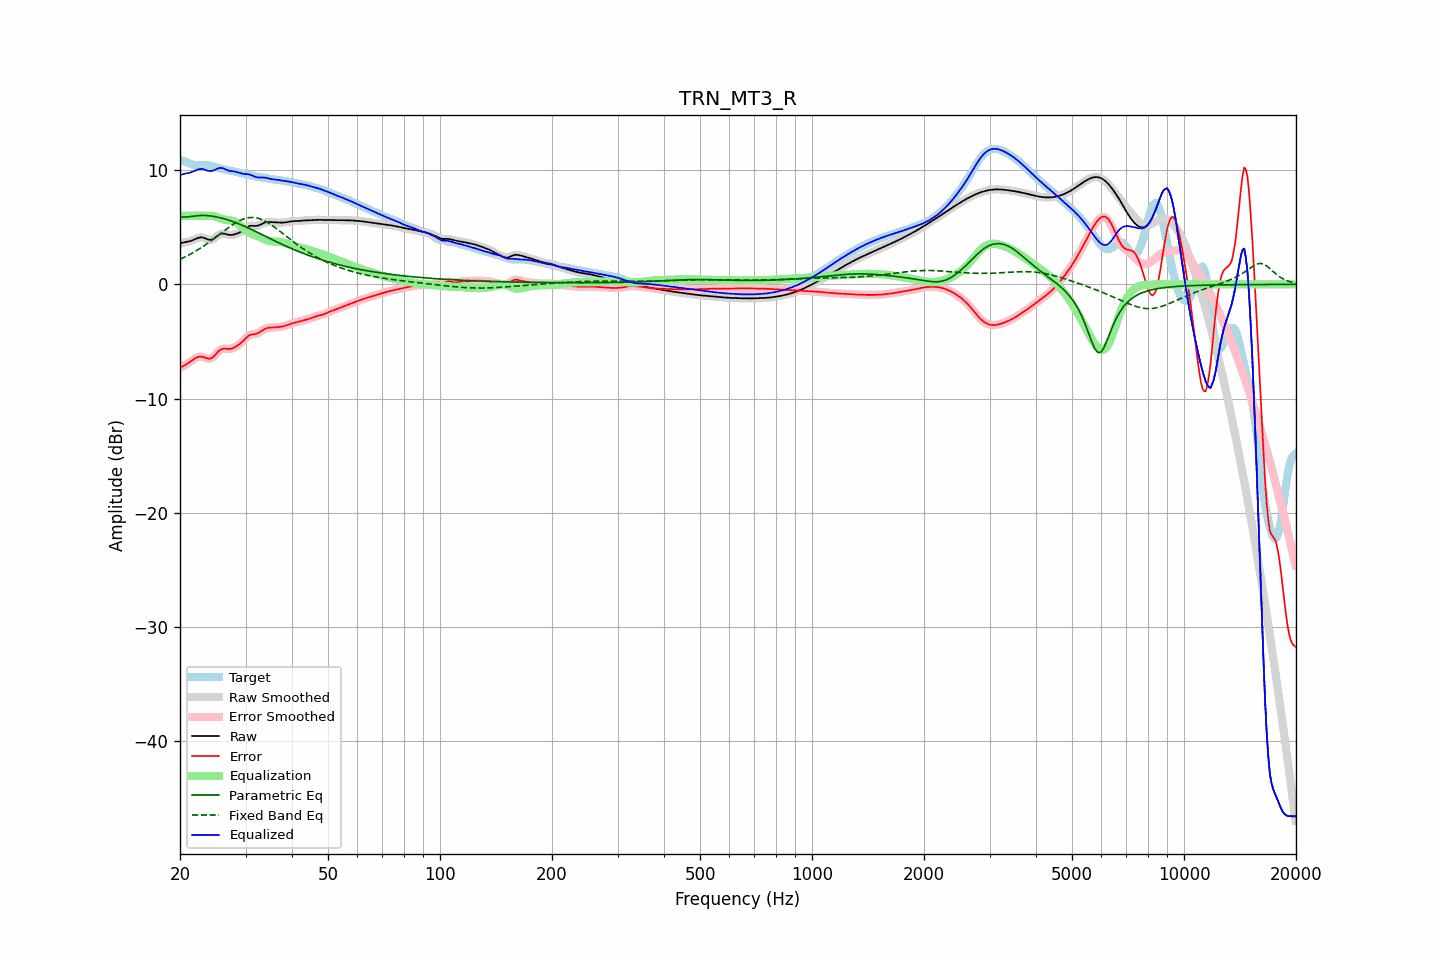

The table this chart was drawn from, first rows:
frequency, raw, error, smoothed, error_smoothed, equalization, parametric_eq, fixed_band_eq, equalized_raw, equalized_smoothed, target
20.00, 3.57, -7.30, 3.57, -7.30, 6.00, 5.88, 2.20, 9.57, 9.57, 10.87
20.20, 3.62, -7.23, 3.62, -7.23, 6.00, 5.89, 2.26, 9.62, 9.62, 10.85
20.40, 3.66, -7.15, 3.66, -7.15, 6.00, 5.90, 2.33, 9.66, 9.66, 10.81
20.61, 3.70, -7.07, 3.69, -7.07, 6.00, 5.90, 2.40, 9.70, 9.69, 10.77
20.81, 3.72, -6.99, 3.72, -6.99, 6.00, 5.90, 2.47, 9.72, 9.72, 10.71
21.02, 3.75, -6.90, 3.75, -6.90, 6.00, 5.92, 2.54, 9.75, 9.75, 10.65
21.23, 3.78, -6.81, 3.78, -6.81, 6.00, 5.93, 2.61, 9.78, 9.78, 10.58
21.44, 3.82, -6.71, 3.82, -6.71, 6.00, 5.95, 2.69, 9.82, 9.82, 10.53
21.66, 3.88, -6.61, 3.88, -6.61, 6.00, 5.97, 2.77, 9.88, 9.88, 10.48
21.87, 3.94, -6.51, 3.94, -6.51, 6.00, 5.99, 2.85, 9.94, 9.94, 10.45
22.09, 4.00, -6.43, 4.00, -6.43, 6.00, 6.01, 2.93, 10.00, 10.00, 10.43
22.31, 4.06, -6.37, 4.05, -6.37, 6.00, 6.02, 3.02, 10.06, 10.05, 10.42
22.54, 4.10, -6.33, 4.10, -6.33, 6.00, 6.03, 3.11, 10.10, 10.10, 10.43
22.76, 4.12, -6.32, 4.11, -6.32, 6.00, 6.04, 3.20, 10.12, 10.11, 10.43
22.99, 4.11, -6.34, 4.10, -6.34, 6.00, 6.04, 3.29, 10.11, 10.10, 10.45
23.22, 4.06, -6.39, 4.06, -6.39, 6.00, 6.04, 3.39, 10.06, 10.06, 10.45
23.45, 4.01, -6.44, 4.01, -6.44, 6.00, 6.03, 3.48, 10.01, 10.01, 10.45
23.69, 3.96, -6.49, 3.95, -6.49, 6.01, 6.02, 3.58, 9.97, 9.96, 10.44
23.92, 3.91, -6.51, 3.92, -6.51, 6.02, 6.01, 3.68, 9.93, 9.94, 10.42
24.16, 3.90, -6.49, 3.91, -6.49, 6.02, 5.99, 3.78, 9.92, 9.93, 10.39
24.40, 3.94, -6.42, 3.94, -6.42, 6.01, 5.98, 3.89, 9.95, 9.95, 10.36
24.65, 4.01, -6.31, 4.01, -6.31, 5.98, 5.95, 3.99, 9.99, 9.99, 10.32
24.89, 4.11, -6.17, 4.11, -6.16, 5.94, 5.93, 4.10, 10.05, 10.06, 10.28
25.14, 4.22, -6.01, 4.22, -6.01, 5.90, 5.90, 4.21, 10.12, 10.12, 10.23
25.39, 4.33, -5.85, 4.33, -5.86, 5.84, 5.87, 4.31, 10.18, 10.17, 10.19
25.65, 4.40, -5.75, 4.40, -5.75, 5.79, 5.84, 4.42, 10.20, 10.19, 10.15
25.91, 4.45, -5.67, 4.44, -5.67, 5.74, 5.81, 4.53, 10.19, 10.19, 10.11
26.16, 4.45, -5.63, 4.45, -5.63, 5.70, 5.77, 4.64, 10.16, 10.15, 10.08
26.43, 4.43, -5.62, 4.43, -5.62, 5.67, 5.73, 4.75, 10.10, 10.10, 10.05
26.69, 4.39, -5.64, 4.39, -5.64, 5.64, 5.69, 4.85, 10.03, 10.03, 10.03
26.96, 4.35, -5.65, 4.35, -5.65, 5.62, 5.64, 4.96, 9.97, 9.98, 10.00
27.23, 4.33, -5.65, 4.33, -5.65, 5.61, 5.59, 5.06, 9.94, 9.94, 9.98
27.50, 4.33, -5.62, 4.33, -5.62, 5.59, 5.55, 5.16, 9.92, 9.92, 9.95
27.77, 4.35, -5.57, 4.34, -5.58, 5.56, 5.50, 5.25, 9.90, 9.90, 9.92
28.05, 4.38, -5.51, 4.38, -5.51, 5.51, 5.44, 5.34, 9.88, 9.88, 9.89
28.33, 4.42, -5.43, 4.42, -5.43, 5.43, 5.39, 5.42, 9.85, 9.85, 9.85
28.62, 4.48, -5.34, 4.48, -5.34, 5.34, 5.33, 5.51, 9.81, 9.81, 9.82
28.90, 4.54, -5.24, 4.54, -5.24, 5.22, 5.28, 5.58, 9.76, 9.77, 9.78
29.19, 4.63, -5.12, 4.63, -5.12, 5.10, 5.22, 5.65, 9.72, 9.72, 9.75
29.48, 4.72, -4.99, 4.72, -4.99, 4.97, 5.16, 5.70, 9.69, 9.69, 9.71
29.78, 4.83, -4.85, 4.83, -4.85, 4.84, 5.10, 5.75, 9.67, 9.67, 9.68
30.08, 4.94, -4.70, 4.94, -4.70, 4.72, 5.03, 5.79, 9.66, 9.66, 9.64
30.38, 5.03, -4.57, 5.03, -4.58, 4.62, 4.97, 5.83, 9.65, 9.65, 9.61
30.68, 5.10, -4.47, 5.10, -4.48, 4.53, 4.90, 5.85, 9.63, 9.63, 9.57
30.99, 5.13, -4.41, 5.13, -4.41, 4.46, 4.84, 5.86, 9.59, 9.59, 9.54
31.30, 5.13, -4.38, 5.13, -4.38, 4.40, 4.77, 5.86, 9.53, 9.53, 9.51
31.61, 5.12, -4.36, 5.12, -4.36, 4.35, 4.70, 5.86, 9.47, 9.47, 9.48
31.93, 5.11, -4.34, 5.12, -4.33, 4.30, 4.63, 5.84, 9.41, 9.42, 9.45
32.24, 5.13, -4.30, 5.14, -4.29, 4.24, 4.57, 5.81, 9.38, 9.38, 9.43
32.57, 5.17, -4.23, 5.17, -4.23, 4.18, 4.50, 5.77, 9.35, 9.36, 9.40
32.89, 5.24, -4.14, 5.24, -4.14, 4.12, 4.43, 5.73, 9.36, 9.36, 9.38
33.22, 5.31, -4.05, 5.31, -4.05, 4.05, 4.36, 5.67, 9.36, 9.36, 9.36
33.55, 5.38, -3.95, 5.38, -3.96, 3.98, 4.29, 5.61, 9.36, 9.36, 9.33
33.89, 5.43, -3.88, 5.43, -3.88, 3.92, 4.22, 5.54, 9.35, 9.34, 9.31
34.23, 5.46, -3.83, 5.46, -3.83, 3.86, 4.15, 5.46, 9.32, 9.32, 9.28
34.57, 5.47, -3.80, 5.46, -3.80, 3.82, 4.08, 5.38, 9.29, 9.28, 9.26
34.92, 5.46, -3.79, 5.46, -3.79, 3.79, 4.01, 5.29, 9.25, 9.25, 9.24
35.27, 5.45, -3.78, 5.45, -3.78, 3.77, 3.94, 5.19, 9.22, 9.22, 9.23
35.62, 5.43, -3.78, 5.43, -3.77, 3.76, 3.88, 5.09, 9.20, 9.20, 9.21
35.97, 5.42, -3.77, 5.42, -3.77, 3.76, 3.81, 4.99, 9.18, 9.18, 9.19
... 635 more rows
